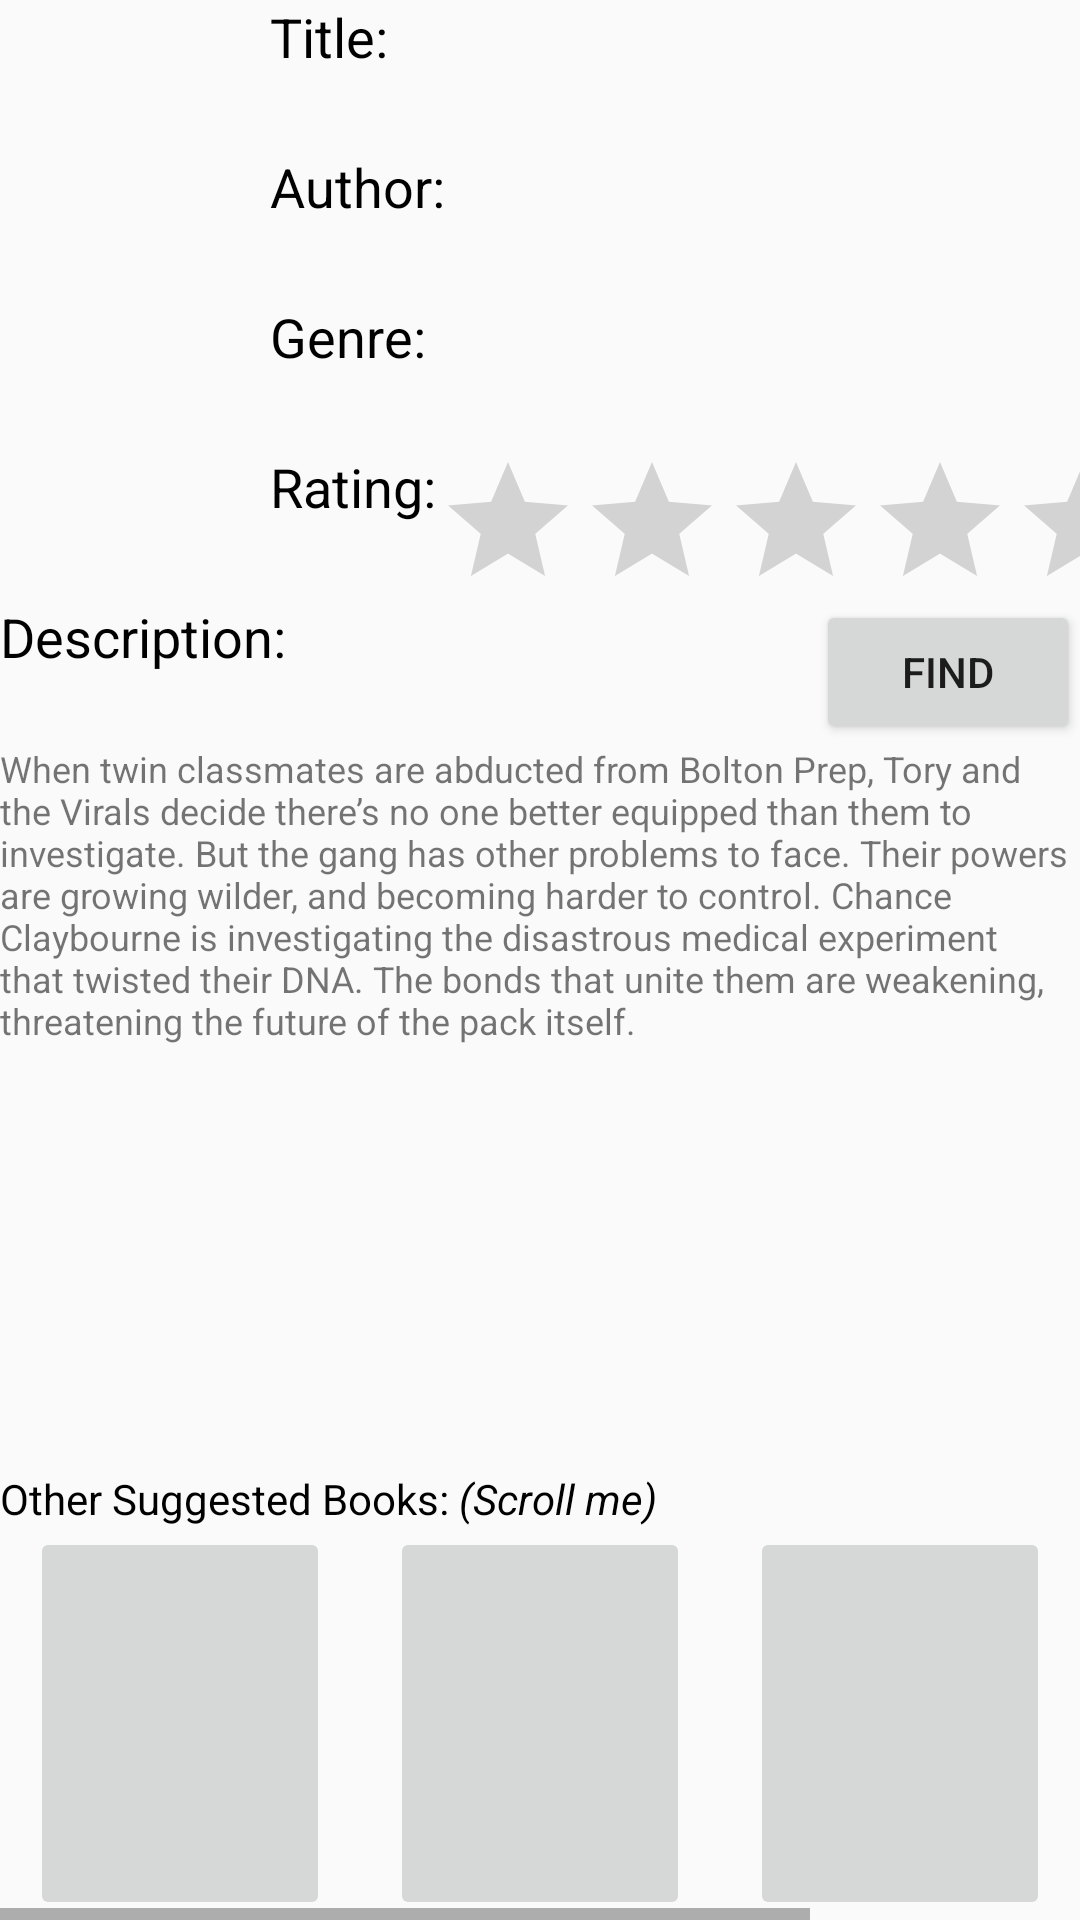

The Android layout XML behind this screen, and the referenced resources:
<!-- AndroidManifest.xml: application theme AppTheme -->
<!-- res/layout/displaybook.xml -->
<?xml version="1.0" encoding="utf-8"?>
<RelativeLayout xmlns:android="http://schemas.android.com/apk/res/android"
    android:orientation="vertical" android:layout_width="match_parent"
    android:layout_height="match_parent"
    android:weightSum="1"
    style="@android:style/Widget.DeviceDefault.Light.RatingBar.Small">

    <ImageView
        android:layout_width="90dp"
        android:layout_height="wrap_content"
        android:id="@+id/imageView"
        android:scaleType="fitStart"
        android:contentDescription="bookcover"
        android:layout_alignParentLeft="false"
        android:layout_alignParentStart="true"
        android:layout_alignParentTop="true"
        android:layout_above="@+id/textViewDescriptionHolder"
        android:layout_alignTop="@+id/TitleHolder"/>

    <TextView
        android:layout_width="160dp"
        android:layout_height="50dp"

        android:id="@+id/TitleHolder"
        android:layout_gravity="right"
        android:layout_weight="0.04"
        android:layout_alignParentTop="true"
        android:layout_toRightOf="@+id/imageView"
        android:layout_alignRight="@+id/AuthorHolder"
        android:layout_alignEnd="@+id/AuthorHolder"
        android:textColor="#000000"
        android:text="@string/TitleHolder"
        android:textAppearance="?android:attr/textAppearanceMedium" />

    <TextView
        android:layout_width="wrap_content"
        android:layout_height="50dp"

        android:id="@+id/AuthorHolder"
        android:editable="false"
        android:layout_below="@+id/TitleHolder"
        android:layout_toRightOf="@+id/imageView"
        android:layout_alignParentTop="false"
        android:layout_alignParentBottom="false"
        android:textColor="#000000"
        android:text="@string/AuthorHolder"
        android:textAppearance="?android:attr/textAppearanceMedium" />

    <TextView
        android:layout_width="wrap_content"
        android:layout_height="50dp"
        android:id="@+id/GenreHolder"
        android:layout_below="@+id/AuthorHolder"
        android:layout_toRightOf="@+id/imageView"
        android:layout_alignRight="@+id/AuthorHolder"
        android:layout_alignEnd="@+id/AuthorHolder"
        android:textColor="#000000"
        android:text="@string/GenreHolder"
        android:textAppearance="?android:attr/textAppearanceMedium" />

    <TextView
        android:layout_width="wrap_content"
        android:layout_height="50dp"
        android:id="@+id/RatingHolder"
        android:textColor="#000000"
        android:layout_below="@+id/GenreHolder"
        android:layout_toRightOf="@+id/imageView"
        android:layout_toEndOf="@+id/imageView"
        android:text="@string/RatingHolder"
        android:textAlignment="center"
        android:textAppearance="?android:attr/textAppearanceMedium" />

    <RatingBar
        android:layout_width="wrap_content"
        android:layout_height="wrap_content"
        android:id="@+id/ratingBar"
        android:layout_alignTop="@+id/RatingHolder"
        android:stepSize="0.1"
        android:numStars="5"
        android:layout_alignBottom="@+id/RatingHolder"
        android:isIndicator="true"
        android:layout_alignParentEnd="true"
        android:layout_toRightOf="@+id/RatingHolder"
        android:layout_toEndOf="@+id/RatingHolder" />

    <TextView
        android:layout_width="wrap_content"
        android:layout_height="wrap_content"
        android:textAppearance="?android:attr/textAppearanceMedium"

        android:id="@+id/textViewDescriptionHolder"
        android:layout_alignParentLeft="true"
        android:layout_alignParentStart="true"
        android:layout_alignParentRight="false"
        android:layout_alignParentEnd="true"
        android:text="@string/DescriptionHolder"
        android:layout_alignBottom="@+id/button"
        android:layout_alignLeft="@+id/button"
        android:layout_below="@+id/ratingBar"
        android:textColor="#000000" />

    <TextView
        android:layout_width="wrap_content"
        android:layout_height="wrap_content"
        android:id="@+id/textViewDescription"
        android:layout_below="@+id/button"
        android:layout_alignParentLeft="true"
        android:layout_alignParentStart="true"
        android:layout_alignParentRight="true"
        android:layout_alignParentEnd="true"
        android:layout_above="@+id/relativeLayout"
        android:textSize="12dp"
        android:text="When twin classmates are abducted from Bolton Prep, Tory and the Virals decide there’s no one better equipped than them to investigate. But the gang has other problems to face. Their powers are growing wilder, and becoming harder to control. Chance Claybourne is investigating the disastrous medical experiment that twisted their DNA. The bonds that unite them are weakening, threatening the future of the pack itself." />

    <RelativeLayout
        android:layout_width="wrap_content"
        android:layout_height="150dp"
        android:id="@+id/relativeLayout"
        android:layout_alignParentBottom="true"
        android:layout_alignParentLeft="true"
        android:layout_alignParentStart="true">

        <TextView
            android:layout_width="wrap_content"
            android:layout_height="wrap_content"
            android:text="@string/suggestedbooks"
            android:id="@+id/textView7"
            android:layout_alignParentLeft="true"
            android:layout_alignParentStart="true"
            android:layout_alignParentRight="true"
            android:layout_alignParentEnd="true"
            android:layout_alignParentTop="true"
            android:textColor="#000000" />

        <HorizontalScrollView
            android:layout_width="wrap_content"
            android:layout_height="100dp"
            android:id="@+id/horizontalScrollView"
            android:layout_alignParentBottom="true"
            android:layout_alignParentLeft="false"
            android:layout_alignParentStart="true"
            android:layout_alignParentRight="false"
            android:layout_alignParentEnd="true"
            android:layout_below="@+id/textView7">

            <LinearLayout
                android:orientation="horizontal"
                android:layout_width="match_parent"
                android:layout_height="match_parent"
                android:layout_centerVertical="true"
                android:layout_alignParentLeft="true"
                android:layout_alignParentStart="true">

                <ImageButton
                    android:layout_width="100dp"
                    android:layout_height="match_parent"
                    android:id="@+id/suggestedbutton1"
                    android:layout_toRightOf="@+id/imageButton2"
                    android:layout_toEndOf="@+id/imageButton2"
                    android:layout_alignParentBottom="true"
                    android:layout_below="@+id/textView7"
                    android:scaleType="centerCrop"
                    android:layout_marginRight="10dp"
                    android:layout_marginLeft="10dp" />

                <ImageButton
                    android:layout_width="100dp"
                    android:layout_height="match_parent"
                    android:id="@+id/suggestedbutton2"
                    android:layout_alignParentLeft="true"
                    android:layout_alignParentStart="false"
                    android:layout_alignBottom="@+id/suggestedbutton1"
                    android:layout_alignParentEnd="true"
                    android:layout_alignParentBottom="true"
                    android:layout_below="@+id/textView7"
                    android:scaleType="centerCrop"
                    android:layout_marginRight="10dp"
                    android:layout_marginLeft="10dp"/>


                <ImageButton
                    android:layout_width="100dp"
                    android:layout_height="match_parent"
                    android:id="@+id/suggestedbutton3"
                    android:layout_toRightOf="@+id/suggestedbutton1"
                    android:layout_toEndOf="@+id/suggestedbutton1"
                    android:layout_alignParentBottom="true"
                    android:layout_below="@+id/textView7"
                    android:scaleType="centerCrop"
                    android:layout_marginRight="10dp"
                    android:layout_marginLeft="10dp"/>

                <ImageButton
                    android:layout_width="100dp"
                    android:layout_height="match_parent"
                    android:id="@+id/suggestedbutton4"
                    android:layout_alignParentBottom="true"
                    android:layout_alignParentRight="true"
                    android:layout_alignParentEnd="false"
                    android:contentDescription="4th image"
                    android:layout_below="@+id/textView7"
                    android:scaleType="centerCrop"
                    android:layout_marginRight="10dp"
                    android:layout_marginLeft="10dp"/>
            </LinearLayout>
        </HorizontalScrollView>

    </RelativeLayout>

    <TextView
        android:layout_width="wrap_content"
        android:layout_height="wrap_content"
        android:id="@+id/Title"
        android:layout_alignParentTop="true"
        android:layout_above="@+id/AuthorHolder"
        android:layout_alignParentRight="true"
        android:layout_alignParentEnd="true"
        android:layout_toRightOf="@+id/TitleHolder"
        android:layout_toEndOf="@+id/TitleHolder"
        android:textSize="20dp" />

    <TextView
        android:layout_width="wrap_content"
        android:layout_height="wrap_content"
        android:id="@+id/Author"
        android:layout_alignTop="@+id/AuthorHolder"
        android:layout_above="@+id/Genre"
        android:layout_alignRight="@+id/Title"
        android:layout_alignEnd="@+id/Title"
        android:layout_toRightOf="@+id/AuthorHolder"
        android:layout_toEndOf="@+id/AuthorHolder"
        android:textSize="20dp"
        android:textIsSelectable="false" />

    <TextView
        android:layout_width="wrap_content"
        android:layout_height="wrap_content"
        android:id="@+id/Genre"
        android:layout_below="@+id/AuthorHolder"
        android:layout_alignBottom="@+id/GenreHolder"
        android:layout_alignParentRight="true"
        android:layout_alignParentEnd="true"
        android:layout_toRightOf="@+id/GenreHolder"
        android:layout_toEndOf="@+id/GenreHolder"
        android:textSize="20dp" />

    <Button
        android:layout_width="wrap_content"
        android:layout_height="wrap_content"
        android:text="FIND"
        android:id="@+id/button"
        android:onClick="com.metcalfe.lowell.myapplication.FindBook"
        android:layout_alignRight="@+id/Genre"
        android:layout_alignEnd="@+id/Genre"
        android:layout_below="@+id/ratingBar" />

</RelativeLayout>
<!-- resources referenced by this layout -->
<resources>
  <string name="AuthorHolder">Author:</string>
  <string name="DescriptionHolder">Description:</string>
  <string name="GenreHolder">Genre:</string>
  <string name="RatingHolder">Rating:</string>
  <string name="TitleHolder">Title:</string>
  <string name="suggestedbooks">Other Suggested Books:        <i>(Scroll me)</i></string>
  <style name="AppTheme" parent="Theme.AppCompat.Light.DarkActionBar">
          
          
           <item name="colorPrimary">@color/colorPrimary</item>
           <item name="colorPrimaryDark">@color/colorPrimaryDark</item>
           <item name="colorAccent">@color/colorAccent</item>
  
       </style>
  <color name="colorPrimary">#1f2d79</color>
  <color name="colorPrimaryDark">#0a1454</color>
  <color name="colorAccent">#FF4081</color>
</resources>
